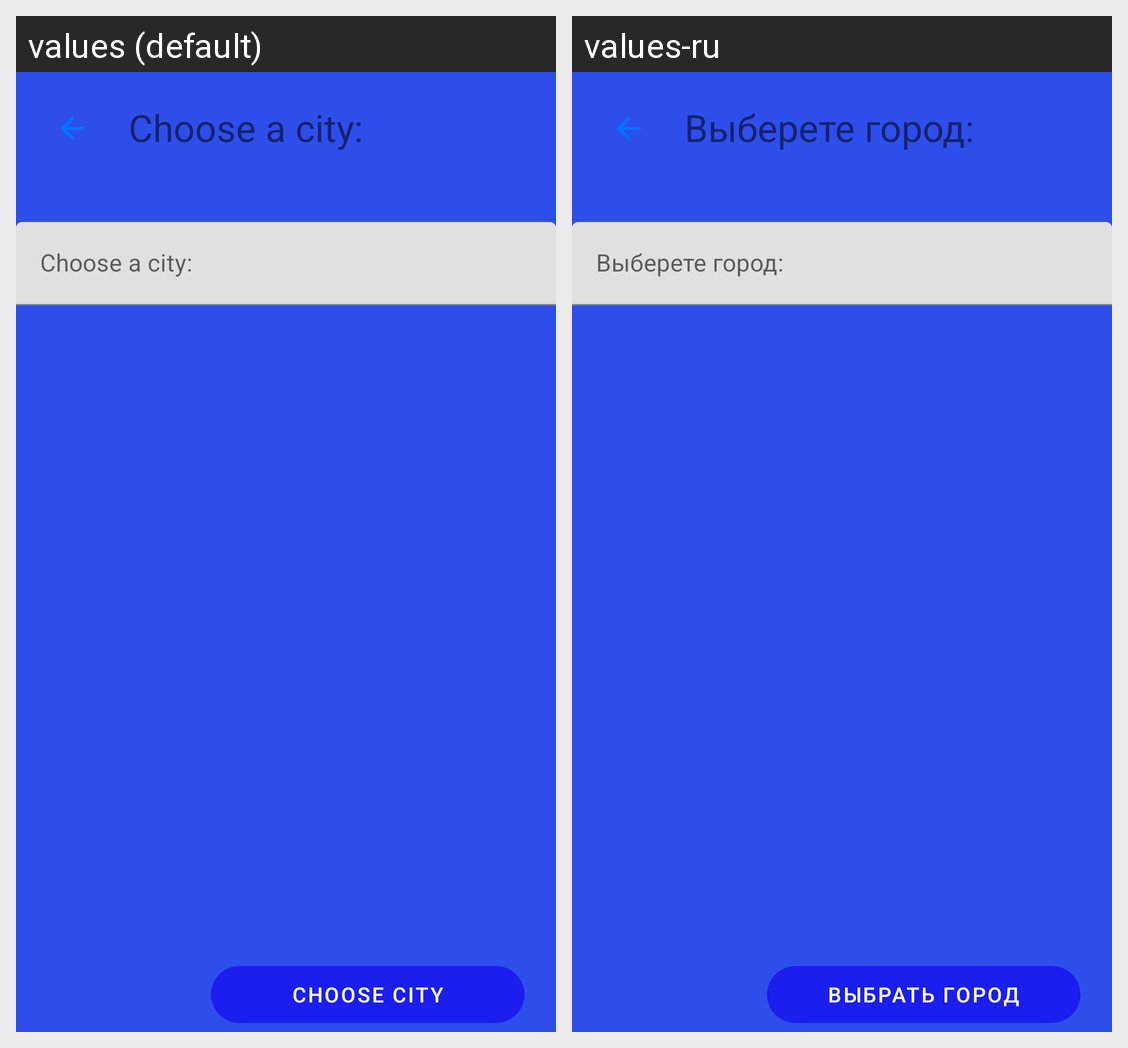

This grid shows one Android layout under two languages. Give, for every string resource on the screen, its name, the default text and each shown locale's text.
Android screen res/layout/city_selection_screen.xml rendered under 2 locales, left to right: values (default), values-ru. Device: Nexus 5 (rendered at 1080×1920; each locale shown at half size, 540×960, under a caption strip naming it); theme AppTheme.
Strings drawn on this screen, with the default value and each locale's value (text and hints the layout hard-codes, and strings that could not be matched under every locale, appear in the picture but are not listed):

choose_a_city
  values: Choose a city:
  values-ru: Выберете город:

choose_city
  values: Choose city
  values-ru: Выбрать город
